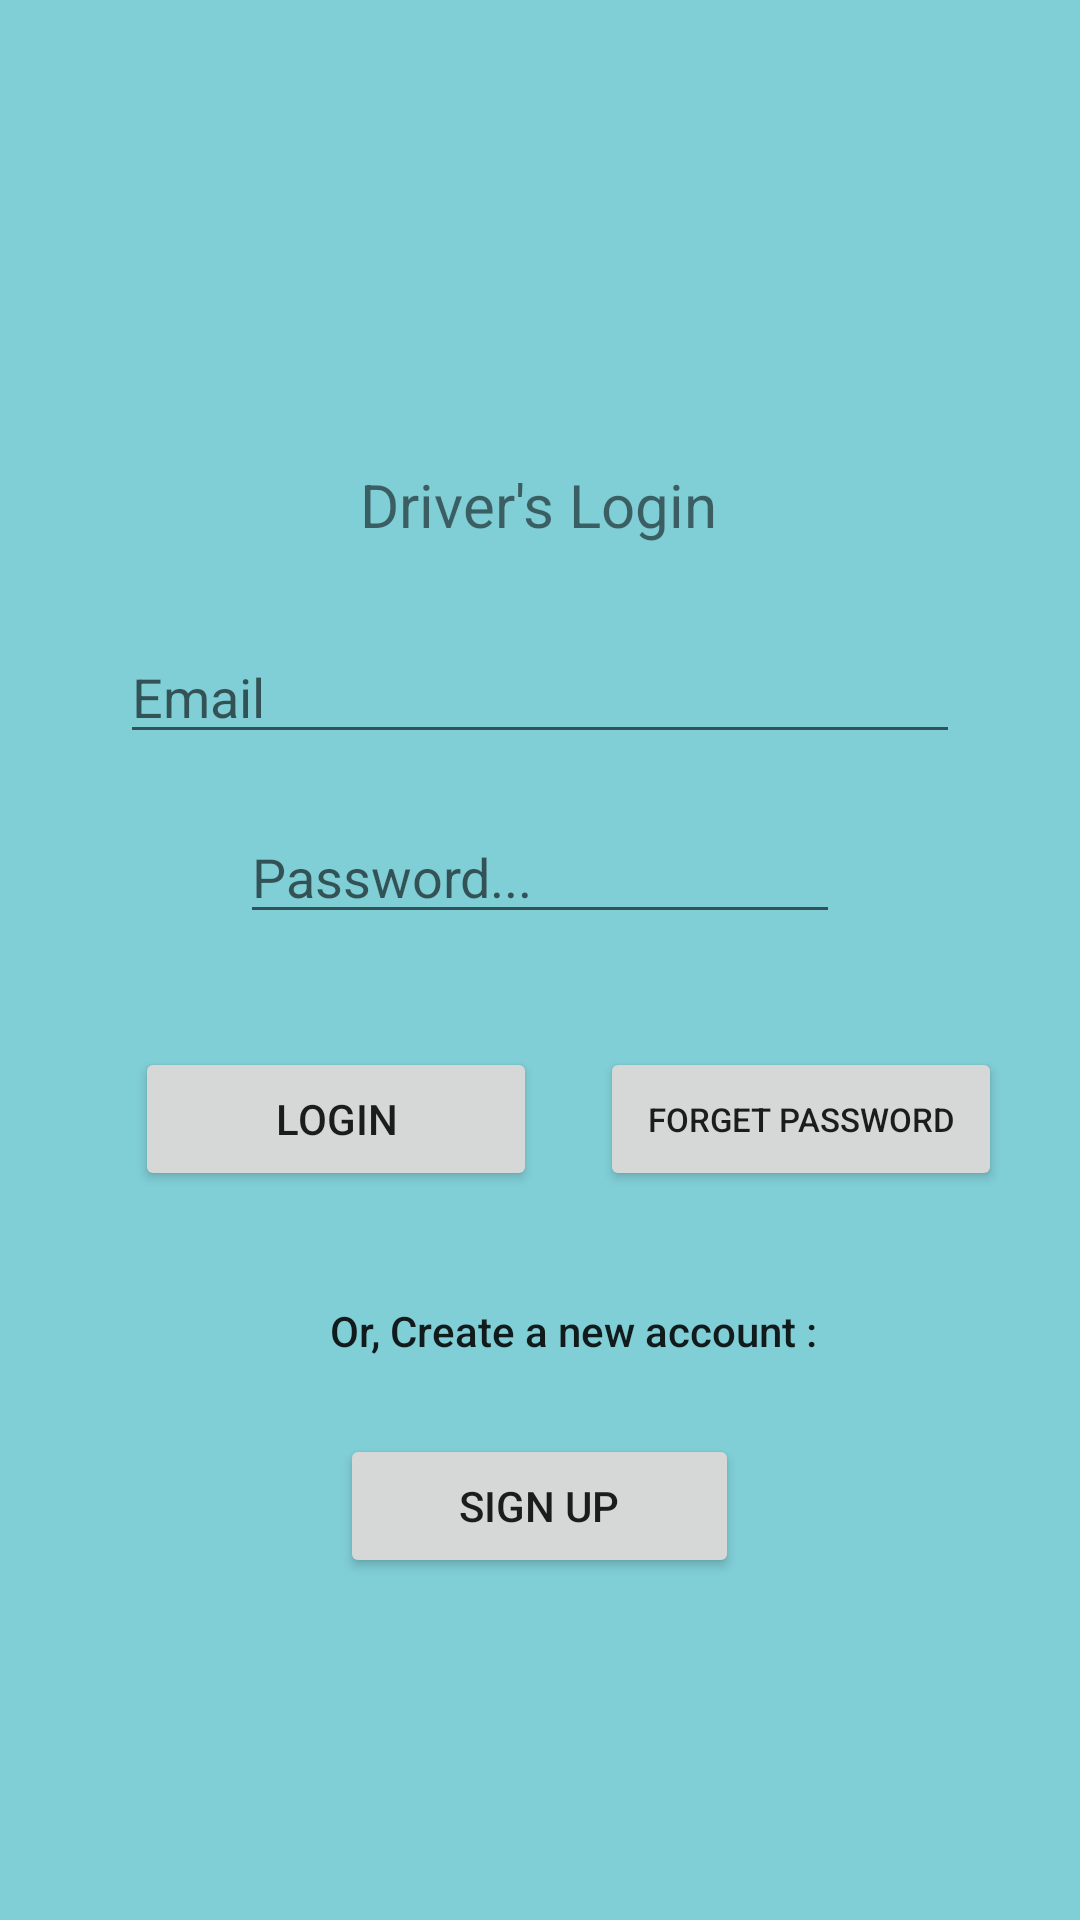

Android layout source for this screen:
<!-- AndroidManifest.xml: application theme AppTheme -->
<!-- res/layout/activity_driver_login.xml -->
<?xml version="1.0" encoding="utf-8"?>
<RelativeLayout xmlns:android="http://schemas.android.com/apk/res/android"
    xmlns:app="http://schemas.android.com/apk/res-auto"
    xmlns:tools="http://schemas.android.com/tools"
    android:layout_width="match_parent"
    android:layout_height="match_parent"
    tools:context="DTI.SH.sayhealth.DriverLoginActivity"
    android:orientation="vertical"
    android:background="#80ced6"
    >

    <Button
        android:id="@+id/forgetPassword"
        android:layout_width="134dp"
        android:layout_height="wrap_content"
        android:layout_alignParentBottom="true"
        android:layout_marginLeft="200dp"
        android:layout_marginBottom="243dp"
        android:text="Forget Password"
        android:textSize="11dp" />

    <Button
        android:id="@+id/login"
        android:layout_width="134dp"
        android:layout_height="wrap_content"
        android:layout_alignParentBottom="true"
        android:layout_marginLeft="45dp"
        android:layout_marginBottom="243dp"
        android:text="login" />

    <TextView
        android:id="@+id/textView"
        android:layout_width="match_parent"
        android:layout_height="wrap_content"
        android:layout_alignParentBottom="true"
        android:layout_alignParentEnd="true"
        android:layout_marginBottom="187dp"
        android:layout_marginLeft="110dp"
        android:text="Or, Create a new account :"
        android:textAppearance="@style/TextAppearance.AppCompat.Body2" />

    <Button
        android:id="@+id/registration"
        android:layout_width="133dp"
        android:layout_height="wrap_content"
        android:layout_alignParentBottom="true"
        android:layout_centerHorizontal="true"
        android:layout_marginBottom="114dp"
        android:text="Sign Up" />

    <ImageView
        android:id="@+id/imageView"
        android:layout_width="match_parent"
        android:layout_height="81dp"
        android:layout_alignParentStart="true"
        android:layout_alignParentTop="true"
        android:layout_marginTop="51dp"
        app:srcCompat="@drawable/ic_local_hospital_black_24dp"
        tools:ignore="VectorDrawableCompat" />

    <TextView
        android:id="@+id/textView3"
        android:layout_width="wrap_content"
        android:layout_height="wrap_content"
        android:layout_alignBottom="@+id/imageView"
        android:layout_marginLeft="120dp"
        android:layout_marginBottom="-50dp"
        android:text="Driver's Login"
        android:textColor="@color/place_autocomplete_prediction_primary_text"
        android:textSize="20dp" />

    <EditText
        android:id="@+id/email"
        android:layout_width="322dp"
        android:layout_height="wrap_content"
        android:layout_marginLeft="40dp"
        android:layout_marginTop="210dp"
        android:layout_marginRight="40dp"
        android:ems="10"
        android:hint="Email"
        android:inputType="textEmailAddress" />

    <EditText
        android:id="@+id/password"
        android:layout_width="wrap_content"
        android:layout_height="wrap_content"
        android:layout_marginLeft="80dp"
        android:layout_marginTop="270dp"
        android:layout_marginRight="80dp"
        android:ems="10"
        android:hint="Password..."
        android:inputType="textPassword" />


</RelativeLayout>
<!-- resources referenced by this layout -->
<resources>
  <style name="AppTheme" parent="Theme.AppCompat.Light.NoActionBar">
          
          <item name="windowActionBar">false</item>
          <item name="windowNoTitle">true</item>
          <item name="colorPrimary">@color/colorPrimary</item>
          <item name="colorPrimaryDark">@color/colorPrimaryDark</item>
          <item name="colorAccent">@color/colorAccent</item>
      </style>
  <color name="colorPrimary">#3F51B5</color>
  <color name="colorPrimaryDark">#303F9F</color>
  <color name="colorAccent">#FF4081</color>
</resources>
